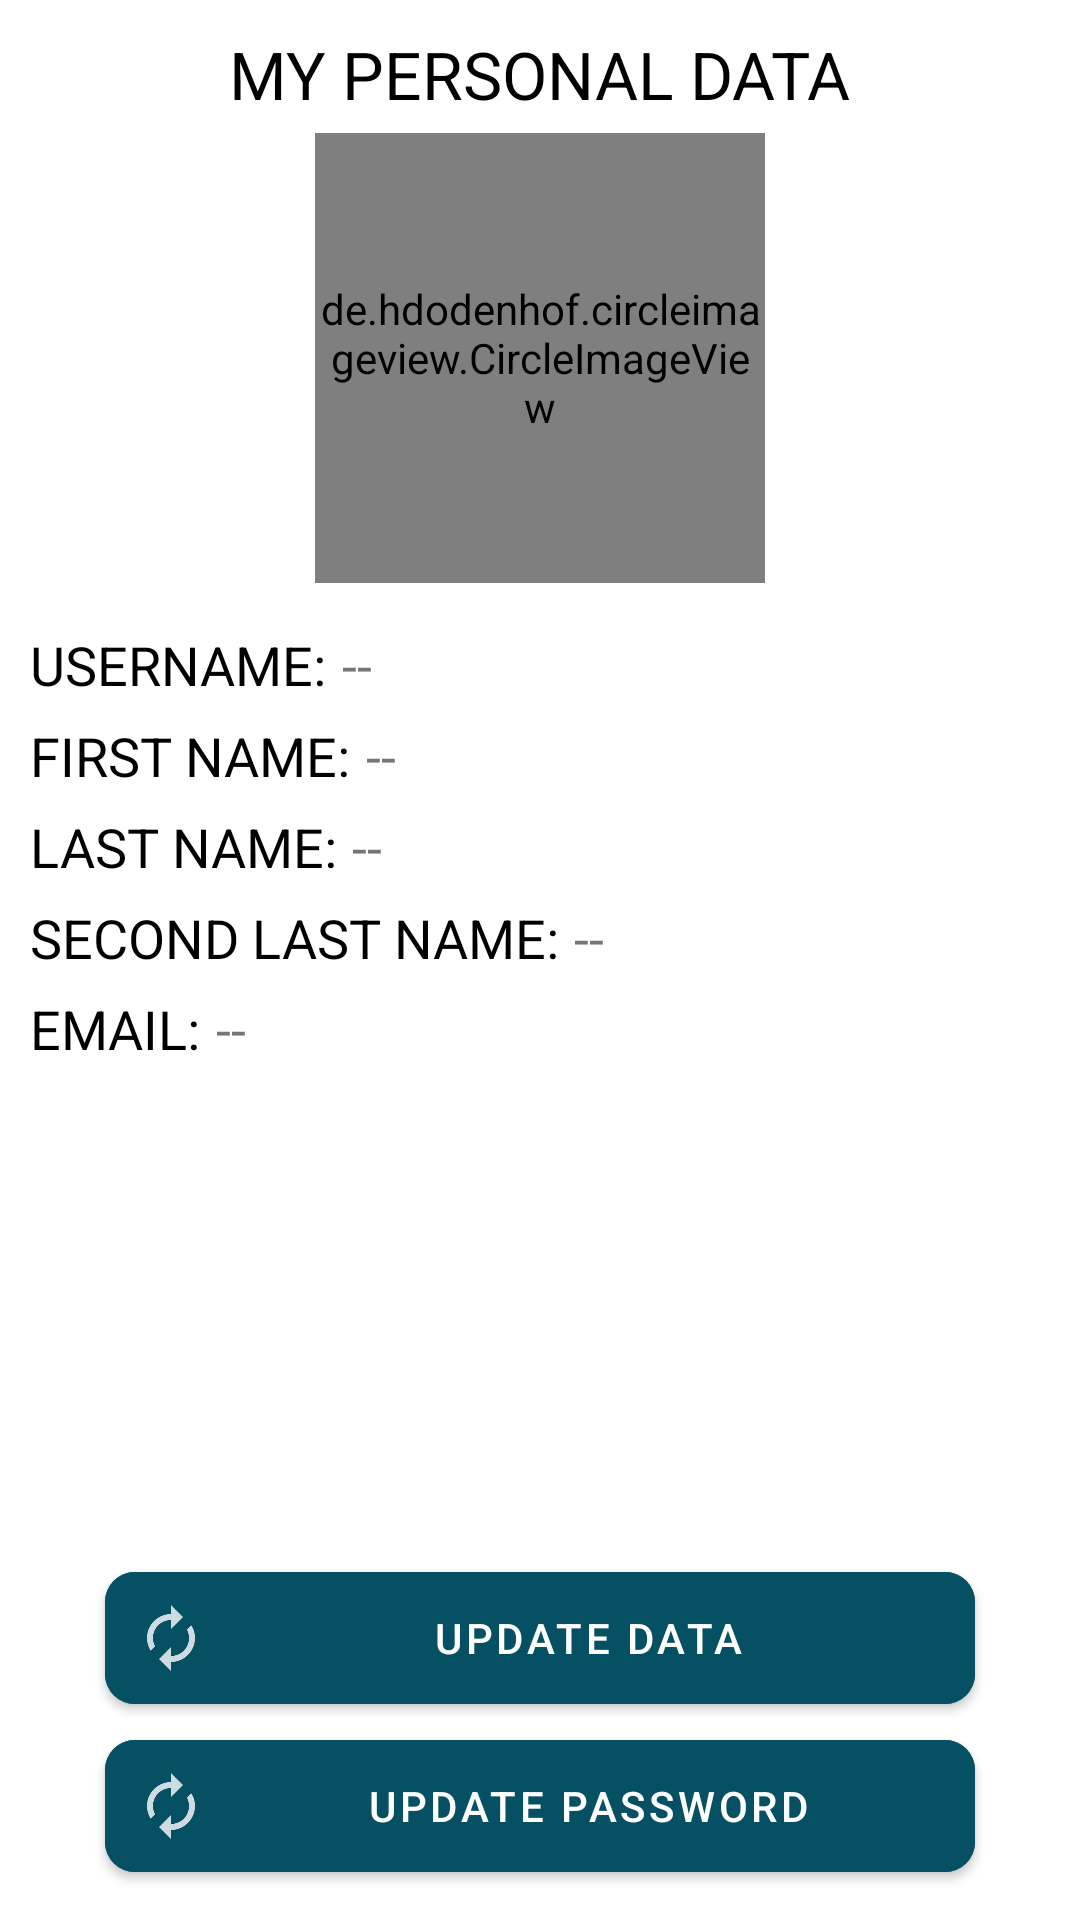

Layout XML and referenced resources for this Android screen:
<!-- AndroidManifest.xml: application theme Theme.Fluxe -->
<!-- res/layout/activity_my_data.xml -->
<?xml version="1.0" encoding="utf-8"?>
<LinearLayout
    xmlns:android="http://schemas.android.com/apk/res/android"
    xmlns:app="http://schemas.android.com/apk/res-auto"
    xmlns:tools="http://schemas.android.com/tools"
    android:orientation="vertical"
    android:layout_width="match_parent"
    android:layout_height="match_parent"
    tools:context=".option.MyDataActivity">

    
    <ScrollView
        android:fitsSystemWindows="true"
        android:layout_width="match_parent"
        android:layout_height="0dp"
        android:layout_weight="1">

        <LinearLayout
            android:orientation="vertical"
            android:padding="10dp"
            android:layout_width="match_parent"
            android:layout_height="wrap_content">

            <TextView
                android:id="@+id/dataTxt"
                android:text="@string/dataTxt"
                android:layout_gravity="center"
                android:textSize="22sp"
                android:textColor="#000000"
                android:layout_width="wrap_content"
                android:layout_height="wrap_content"/>

            
            <de.hdodenhof.circleimageview.CircleImageView
                android:id="@+id/dataImg"
                android:layout_width="150dp"
                android:layout_height="150dp"
                android:layout_gravity="center"
                android:layout_marginTop="5dp"
                android:src="@drawable/login"/>

            
            <androidx.appcompat.widget.LinearLayoutCompat
                android:layout_width="match_parent"
                android:layout_height="wrap_content"
                android:orientation="horizontal">

                
                <TextView
                    android:id="@+id/dataUsernameTxt"
                    android:text="@string/dataUsernameTxt"
                    android:textSize="18sp"
                    android:textColor="#000000"
                    android:layout_marginTop="15dp"
                    android:layout_width="wrap_content"
                    android:layout_height="wrap_content"/>

                
                <TextView
                    android:id="@+id/dataUsername"
                    android:text="@string/dataUsername"
                    android:textSize="18sp"
                    android:layout_marginTop="15dp"
                    android:layout_marginStart="5dp"
                    android:layout_width="wrap_content"
                    android:layout_height="wrap_content"/>

            </androidx.appcompat.widget.LinearLayoutCompat>

            
            <androidx.appcompat.widget.LinearLayoutCompat
                android:layout_width="match_parent"
                android:layout_height="wrap_content"
                android:orientation="horizontal">

                
                <TextView
                    android:id="@+id/dataFirstNameTxt"
                    android:text="@string/dataFirstNameTxt"
                    android:textSize="18sp"
                    android:textColor="#000000"
                    android:layout_marginTop="6dp"
                    android:layout_width="wrap_content"
                    android:layout_height="wrap_content"/>

                
                <TextView
                    android:id="@+id/dataFirstName"
                    android:text="@string/dataFirstName"
                    android:textSize="18sp"
                    android:layout_marginTop="6dp"
                    android:layout_marginStart="5dp"
                    android:layout_width="wrap_content"
                    android:layout_height="wrap_content"/>

            </androidx.appcompat.widget.LinearLayoutCompat>

            
            <androidx.appcompat.widget.LinearLayoutCompat
                android:layout_width="match_parent"
                android:layout_height="wrap_content"
                android:orientation="horizontal">

                
                <TextView
                    android:id="@+id/dataLastNameTxt"
                    android:text="@string/dataLastNameTxt"
                    android:textSize="18sp"
                    android:textColor="#000000"
                    android:layout_marginTop="6dp"
                    android:layout_width="wrap_content"
                    android:layout_height="wrap_content"/>

                
                <TextView
                    android:id="@+id/dataLastName"
                    android:text="@string/dataLastName"
                    android:textSize="18sp"
                    android:layout_marginTop="6dp"
                    android:layout_marginStart="5dp"
                    android:layout_width="wrap_content"
                    android:layout_height="wrap_content"/>

            </androidx.appcompat.widget.LinearLayoutCompat>

            
            <androidx.appcompat.widget.LinearLayoutCompat
                android:layout_width="match_parent"
                android:layout_height="wrap_content"
                android:orientation="horizontal">

                
                <TextView
                    android:id="@+id/dataSecondNameTxt"
                    android:text="@string/dataSecondNameTxt"
                    android:textSize="18sp"
                    android:textColor="#000000"
                    android:layout_marginTop="6dp"
                    android:layout_width="wrap_content"
                    android:layout_height="wrap_content"/>

                
                <TextView
                    android:id="@+id/dataSecondName"
                    android:text="@string/dataSecondName"
                    android:textSize="18sp"
                    android:layout_marginTop="6dp"
                    android:layout_marginStart="5dp"
                    android:layout_width="wrap_content"
                    android:layout_height="wrap_content"/>

            </androidx.appcompat.widget.LinearLayoutCompat>

            
            <androidx.appcompat.widget.LinearLayoutCompat
                android:layout_width="match_parent"
                android:layout_height="wrap_content"
                android:orientation="horizontal">

                
                <TextView
                    android:id="@+id/dataEmailTxt"
                    android:text="@string/dataEmailTxt"
                    android:textSize="18sp"
                    android:textColor="#000000"
                    android:layout_marginTop="6dp"
                    android:layout_width="wrap_content"
                    android:layout_height="wrap_content"/>

                
                <TextView
                    android:id="@+id/dataEmail"
                    android:text="@string/dataEmail"
                    android:textSize="18sp"
                    android:layout_marginTop="6dp"
                    android:layout_marginStart="5dp"
                    android:layout_width="wrap_content"
                    android:layout_height="wrap_content"/>

            </androidx.appcompat.widget.LinearLayoutCompat>

        </LinearLayout>

    </ScrollView>

    
    <LinearLayout
        android:orientation="vertical"
        android:padding="10dp"
        android:layout_width="match_parent"
        android:layout_height="wrap_content"
        android:background="#FFFFFF">

        
        <Button
            android:id="@+id/updateBtn"
            android:text="@string/updateBtn"
            android:backgroundTint="#065064"
            app:cornerRadius="10dp"
            android:layout_gravity="center"
            android:drawableLeft="@drawable/update_icon"
            android:drawablePadding="15dp"
            android:padding="10dp"
            android:textColor="#FFFFFF"
            android:layout_width="290dp"
            android:layout_height="wrap_content"/>

        
        <Button
            android:id="@+id/updatePwdBtn"
            android:text="@string/updatePwdBtn"
            android:backgroundTint="#065064"
            app:cornerRadius="10dp"
            android:layout_gravity="center"
            android:drawableLeft="@drawable/update_icon"
            android:drawablePadding="10dp"
            android:padding="10dp"
            android:textColor="#FFFFFF"
            android:layout_width="290dp"
            android:layout_height="wrap_content"/>

    </LinearLayout>

</LinearLayout>
<!-- resources referenced by this layout -->
<resources>
  <!-- drawable login: png bitmap (drawable, 5305 bytes) -->
  <!-- drawable update_icon: png bitmap (drawable-hdpi, 559 bytes) -->
  <string name="dataEmail"> -- </string>
  <string name="dataEmailTxt">EMAIL: </string>
  <string name="dataFirstName"> -- </string>
  <string name="dataFirstNameTxt">FIRST NAME: </string>
  <string name="dataLastName"> -- </string>
  <string name="dataLastNameTxt">LAST NAME: </string>
  <string name="dataSecondName"> -- </string>
  <string name="dataSecondNameTxt">SECOND LAST NAME: </string>
  <string name="dataTxt">MY PERSONAL DATA</string>
  <string name="dataUsername"> -- </string>
  <string name="dataUsernameTxt">USERNAME: </string>
  <string name="updateBtn">UPDATE DATA</string>
  <string name="updatePwdBtn">UPDATE PASSWORD</string>
  <style name="Theme.Fluxe" parent="Base.Theme.Fluxe" />
  <style name="Base.Theme.Fluxe" parent="Theme.MaterialComponents.Light.DarkActionBar">
          
          <item name="colorPrimary">#3498db</item>
      </style>
</resources>
